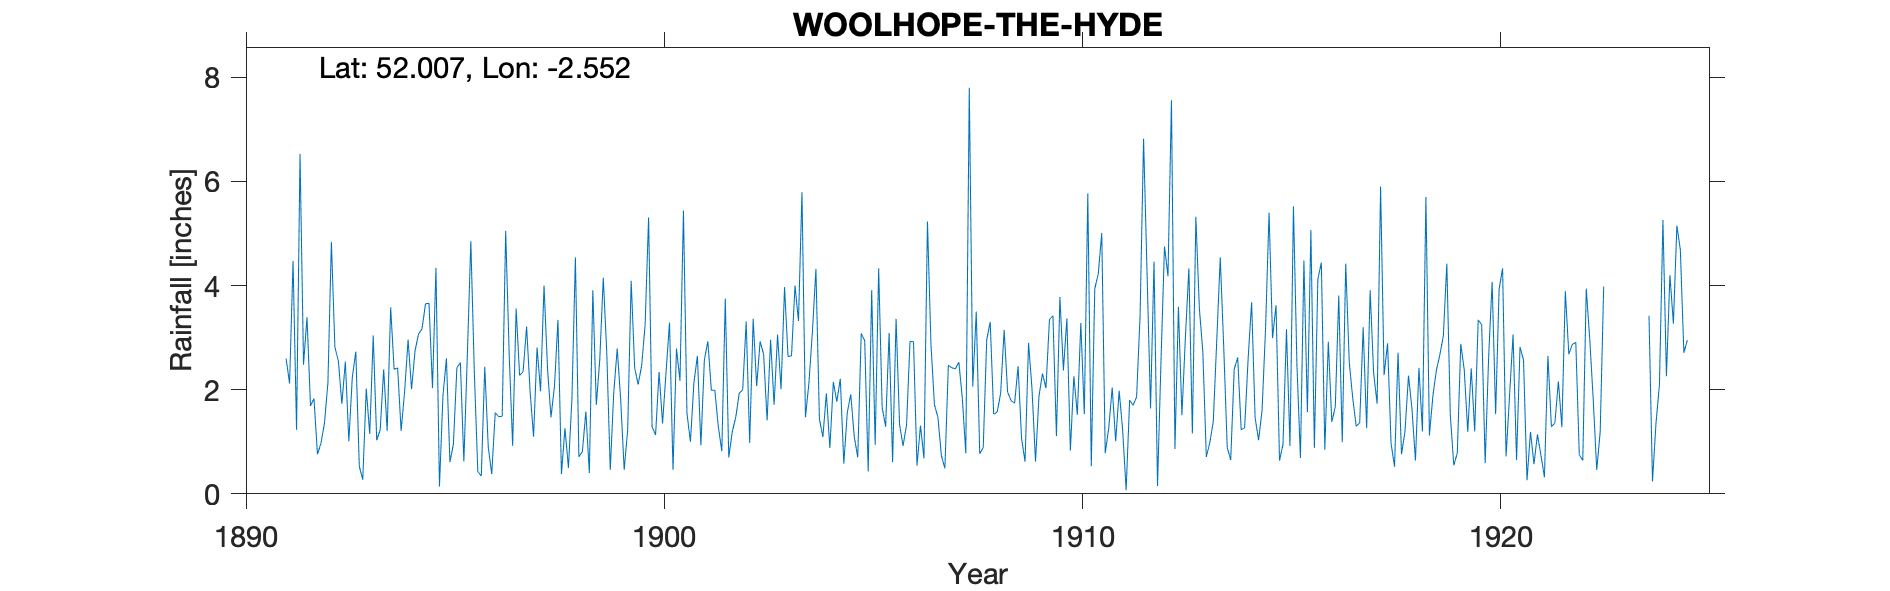

The table this chart was drawn from, first rows:
WOOLHOPE, THE HYDE, , , , , , , , , , , , , , , , , , , , , , , 
Grid ref, SO622344, Long, -2.552, Lat, 52.01, Elevation, 440, ft, , , , , , , , , , , , , , , 
Station no, RR2275, , , , , , , , , , , , , , , , , , , , , , 
, 1890, 1891, 1892, 1893, 1894, 1895, 1896, 1897, 1898, 1899, 1900, 1901, 1902, 1903, 1904, 1905, 1906, 1907, 1908, 1909, 1910, 1911, 1912
January, , , 1.69, 2.24, 2.39, 4.34, 0.43, 2.27, 0.38, 4.15, 3.24, 1.55, 0.7, 2.96, 3.12, 1.1, 3.36, 1.47, 0.77, 1.06, 2.37, 0.78, 4.24
February, , , 1.83, 2.73, 2.42, 0.14, 0.34, 2.35, 1.26, 2.71, 5.31, 1, 1.19, 1.71, 4.32, 0.7, 1.33, 0.73, 0.89, 0.62, 3.37, 1.26, 1.64
March, , , 0.76, 0.53, 1.21, 1.88, 2.44, 3.21, 0.5, 0.46, 1.29, 2.13, 1.47, 3.06, 1.44, 3.08, 0.92, 0.49, 2.96, 2.9, 0.83, 2.04, 4.46
April, , , 0.97, 0.27, 1.96, 2.6, 0.9, 1.97, 1.82, 1.94, 1.13, 2.65, 1.93, 2.01, 1.09, 2.94, 1.32, 2.47, 3.3, 2.01, 2.26, 1.01, 0.15
May, , , 1.35, 2.02, 2.96, 0.61, 0.38, 1.1, 4.54, 2.79, 2.34, 0.93, 2, 3.97, 1.93, 0.43, 2.93, 2.42, 1.53, 0.62, 1.52, 1.98, 2.55
June, , 2.6, 2.13, 1.15, 2.01, 0.95, 1.56, 2.81, 0.71, 1.8, 1.35, 2.57, 3.31, 2.64, 0.88, 3.91, 2.92, 2.4, 1.57, 1.88, 3.28, 1.22, 4.75
July, , 2.12, 4.84, 3.04, 2.75, 2.42, 1.48, 1.97, 0.81, 0.46, 2.33, 2.93, 0.98, 2.65, 2.15, 0.94, 0.54, 2.53, 1.93, 2.31, 1.53, 0.07, 4.18
August, , 4.47, 2.82, 1.03, 3.07, 2.52, 1.49, 4, 1.58, 1.23, 3.29, 1.99, 3.36, 4, 1.77, 4.33, 1.31, 1.84, 3.15, 2.03, 5.77, 1.8, 7.56
September, , 1.23, 2.55, 1.23, 3.17, 0.62, 5.05, 2.41, 0.4, 4.09, 0.46, 1.99, 2.07, 3.32, 2.21, 1.66, 0.68, 0.78, 1.95, 3.35, 0.53, 1.7, 0.86
October, , 6.53, 1.73, 2.39, 3.65, 2.66, 2.69, 1.47, 3.91, 2.42, 2.79, 1.29, 2.93, 5.79, 0.58, 1.29, 5.23, 7.8, 1.79, 3.42, 3.94, 1.86, 3.59
November, , 2.48, 2.54, 1.21, 3.66, 4.85, 0.92, 2.07, 1.71, 2.1, 2.17, 0.82, 2.68, 1.47, 1.56, 3.09, 2.88, 2.06, 1.74, 1.11, 4.22, 3.42, 1.51
December, , 3.39, 1.01, 3.58, 2.03, 2.34, 3.56, 3.34, 2.59, 2.46, 5.44, 3.75, 1.41, 2.13, 1.91, 0.61, 1.71, 3.5, 2.45, 3.78, 5.01, 6.82, 3.01
Total, , , 24.22, 21.42, 31.28, 25.93, 21.24, 28.97, 20.21, 26.61, 31.14, 23.6, 24.03, 35.71, 22.96, 24.08, 25.13, 28.49, 24.03, 25.09, 34.63, 23.96, 38.5
